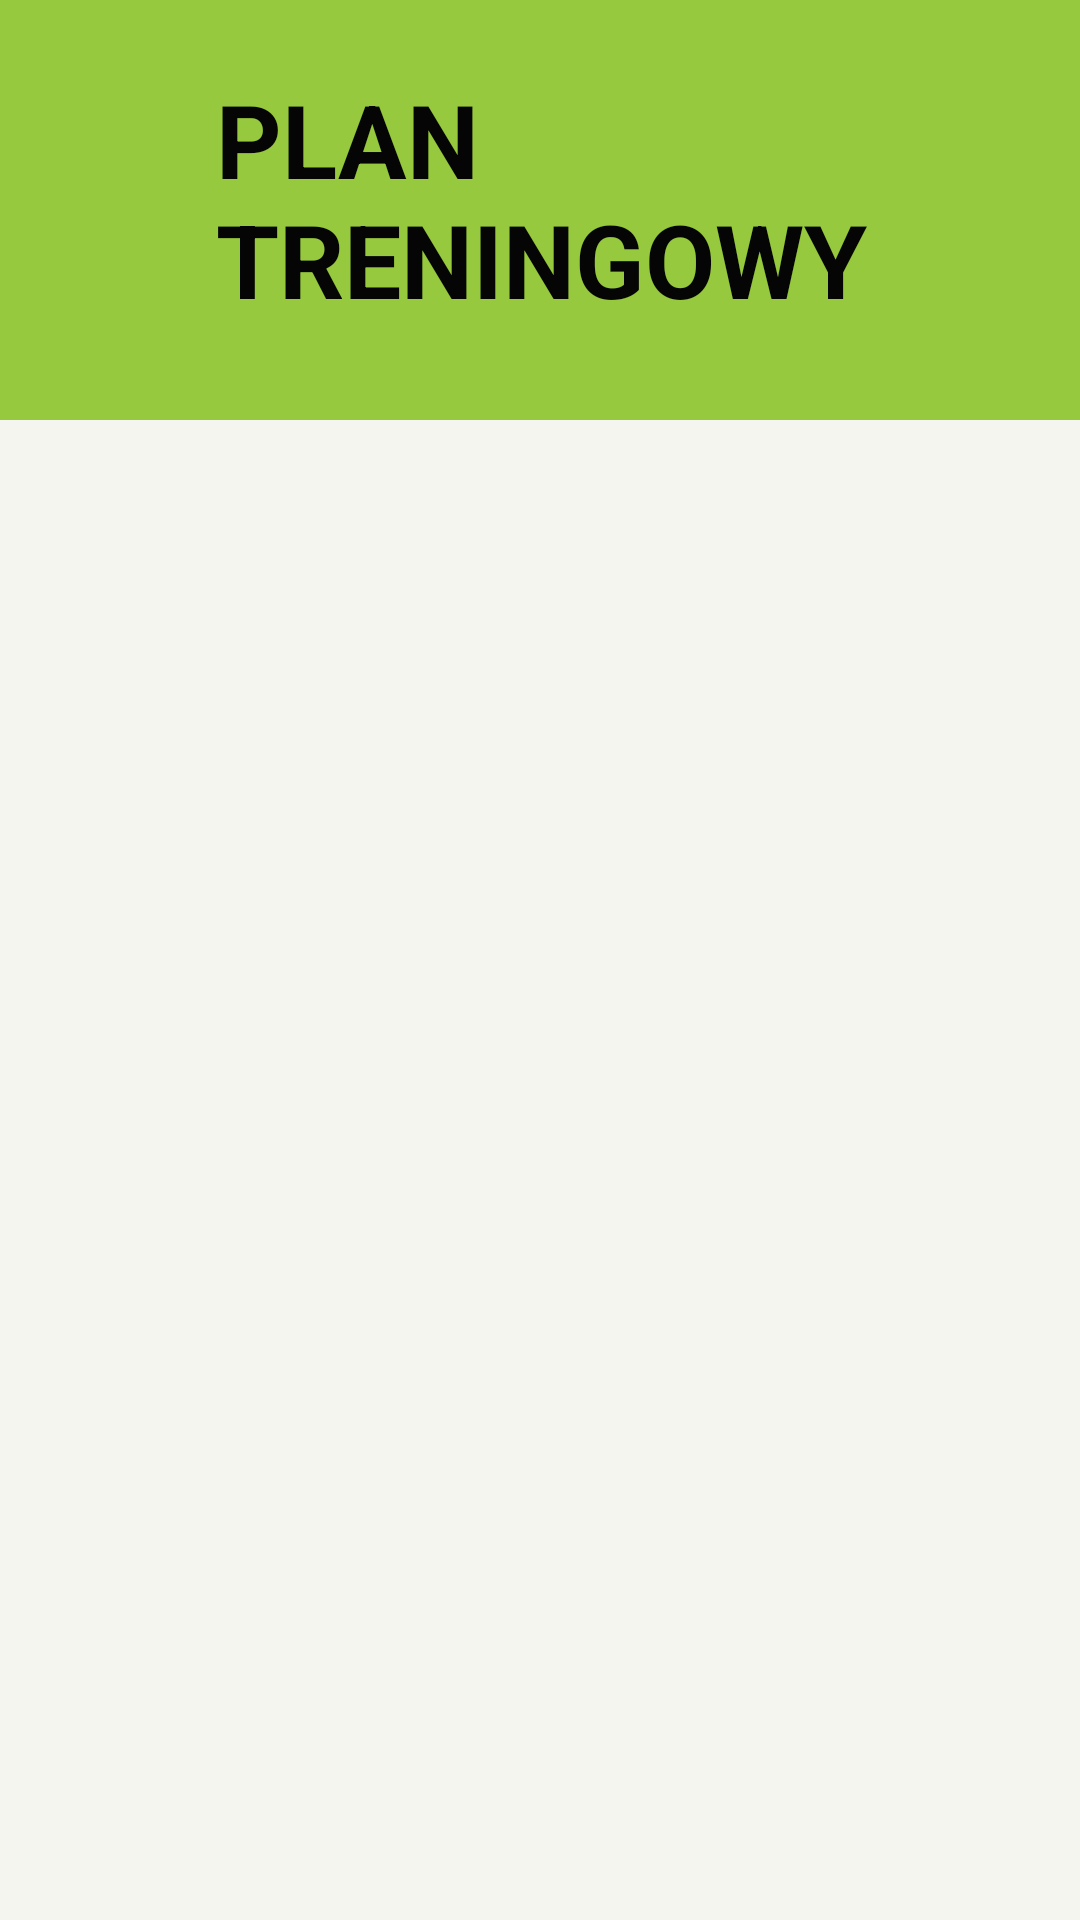

Layout XML and referenced resources for this Android screen:
<!-- AndroidManifest.xml: application theme Theme.ProjektAktywnosc -->
<!-- res/layout/activity_plan_t.xml -->
<?xml version="1.0" encoding="utf-8"?>
<androidx.constraintlayout.widget.ConstraintLayout xmlns:android="http://schemas.android.com/apk/res/android"
    xmlns:app="http://schemas.android.com/apk/res-auto"
    xmlns:tools="http://schemas.android.com/tools"
    android:layout_width="match_parent"
    android:layout_height="match_parent"
    android:background="#F5F5EF"
    tools:context=".PlanT">

    <androidx.constraintlayout.widget.ConstraintLayout
        android:layout_width="409dp"
        android:layout_height="140dp"
        android:layout_marginBottom="101dp"
        android:background="#96C93D"
        app:layout_constraintBottom_toTopOf="@+id/planT"
        app:layout_constraintEnd_toEndOf="parent"
        app:layout_constraintStart_toStartOf="parent"
        app:layout_constraintTop_toTopOf="parent">

        <TextView
            android:id="@+id/textView"
            android:layout_width="217dp"
            android:layout_height="93dp"
            android:layout_marginStart="116dp"
            android:layout_marginLeft="116dp"
            android:layout_marginEnd="116dp"
            android:layout_marginRight="116dp"
            android:text="PLAN           TRENINGOWY"
            android:textColor="#050505"
            android:textSize="34sp"
            android:textStyle="bold"
            app:layout_constraintBottom_toBottomOf="parent"
            app:layout_constraintEnd_toEndOf="parent"
            app:layout_constraintStart_toStartOf="parent"
            app:layout_constraintTop_toTopOf="parent" />
    </androidx.constraintlayout.widget.ConstraintLayout>
</androidx.constraintlayout.widget.ConstraintLayout>
<!-- resources referenced by this layout -->
<resources>
  <style name="Theme.ProjektAktywnosc" parent="Theme.MaterialComponents.DayNight.DarkActionBar">
          
          <item name="colorPrimary">@color/purple_500</item>
          <item name="colorPrimaryVariant">@color/purple_700</item>
          <item name="colorOnPrimary">@color/white</item>
          
          <item name="colorSecondary">@color/teal_200</item>
          <item name="colorSecondaryVariant">@color/teal_700</item>
          <item name="colorOnSecondary">@color/black</item>
          
          <item name="android:statusBarColor" tools:targetApi="l">?attr/colorPrimaryVariant</item>
          
      </style>
  <!-- not gathered from this repository: default colours our renderer supplied (Android Studio template values) -->
  <color name="purple_500">#FF6200EE</color>
  <color name="purple_700">#FF3700B3</color>
  <color name="teal_200">#FF03DAC5</color>
  <color name="teal_700">#FF018786</color>
  <color name="black">#FF000000</color>
  <color name="white">#FFFFFFFF</color>
</resources>
